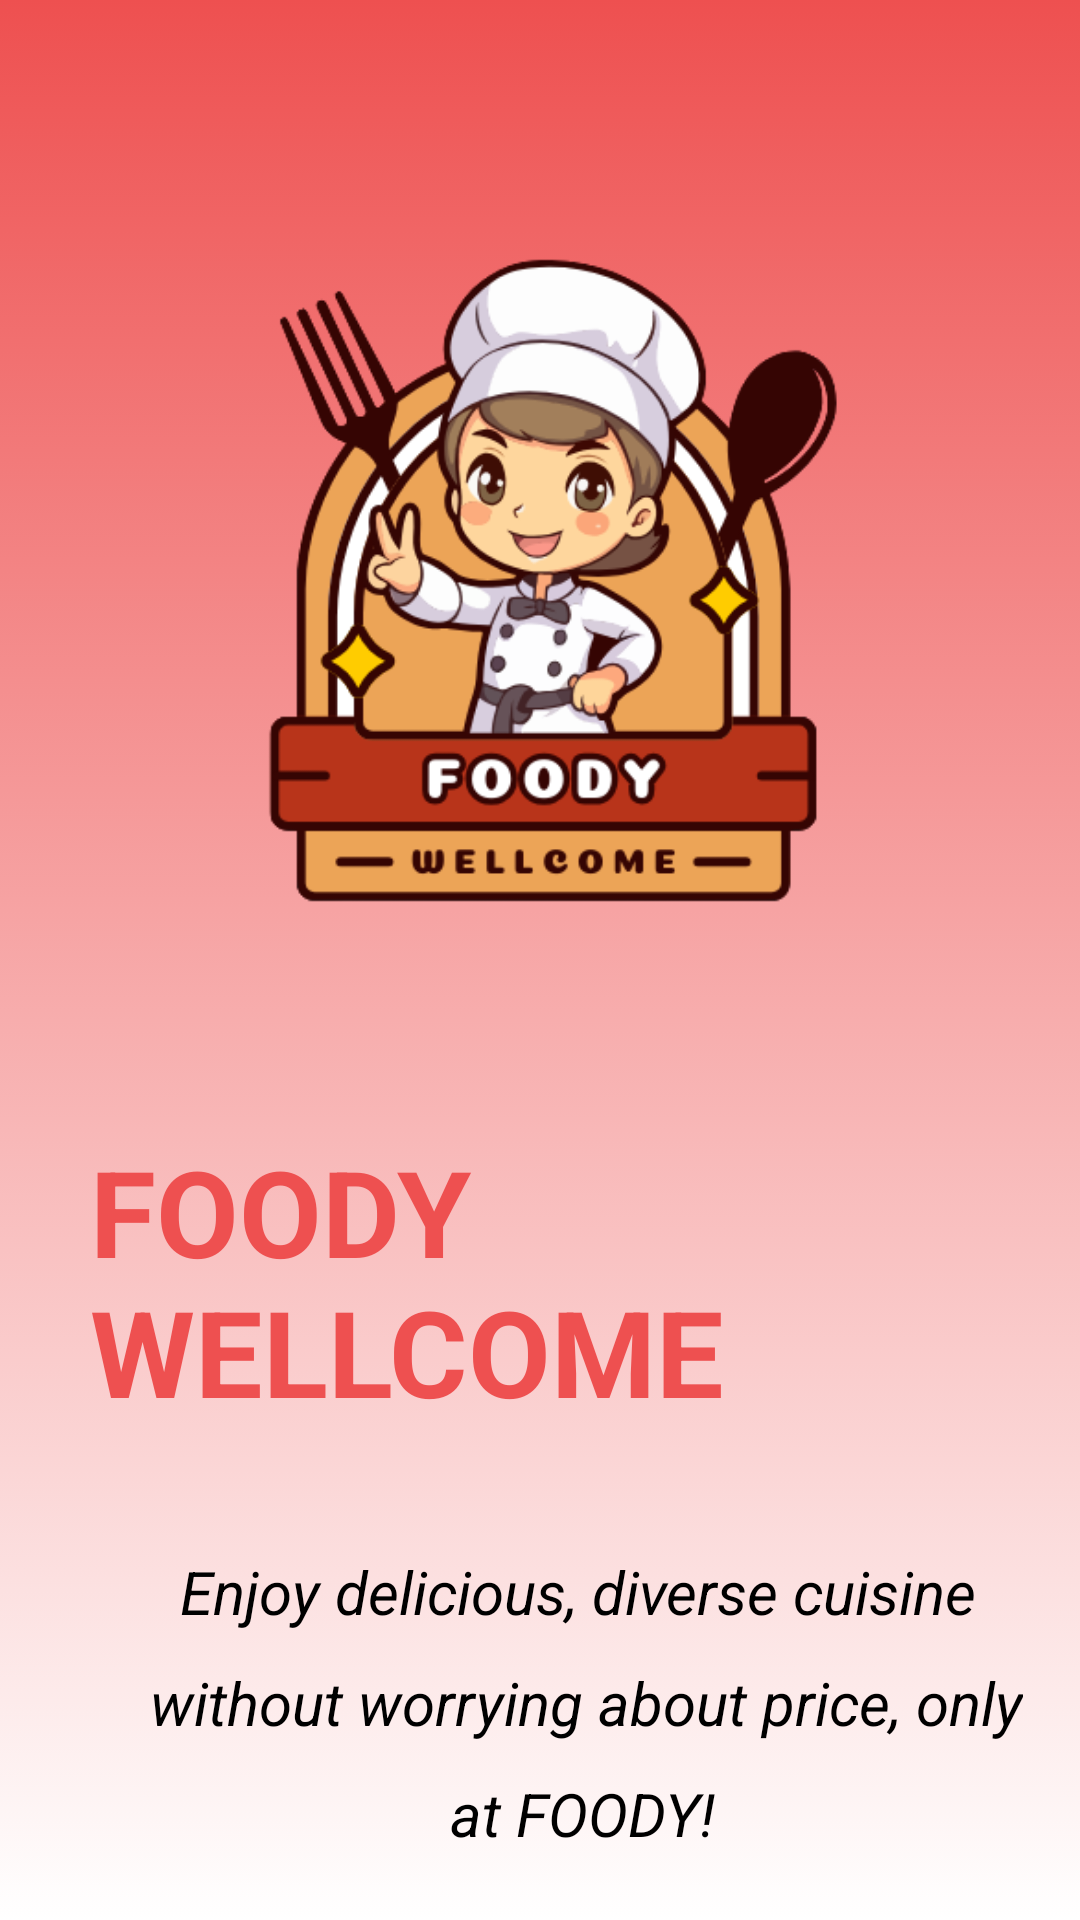

Reconstruct the res/layout file that produces this screen, plus the resources it refers to.
<!-- AndroidManifest.xml: application theme Theme.Foody_App -->
<!-- res/layout/activity_man_hinh_chao.xml -->
<?xml version="1.0" encoding="utf-8"?>
<LinearLayout xmlns:android="http://schemas.android.com/apk/res/android"
    android:layout_width="match_parent"
    android:layout_height="match_parent"
    android:orientation="vertical"
    android:background="@drawable/back_register"
    >

    <ImageView
        android:layout_width="wrap_content"
        android:layout_height="307dp"
        android:layout_marginTop="40dp"
        android:src="@drawable/foodyback" />
    <TextView
        android:layout_width="wrap_content"
        android:layout_height="wrap_content"
        android:text="FOODY WELLCOME"
        android:textSize="40dp"
        android:layout_margin="30dp"
        android:textStyle="bold"
        android:textColor="#EE5050"
        />

    <TextView
        android:layout_width="wrap_content"
        android:layout_height="wrap_content"
        android:layout_marginLeft="60dp"
        android:layout_marginTop="10dp"
        android:text="Enjoy delicious, diverse cuisine"
        android:textSize="20dp"
        android:textColor="@color/black"
        android:textStyle="italic" />

    <TextView
        android:layout_width="wrap_content"
        android:layout_height="wrap_content"
        android:layout_marginStart="50dp"
        android:textColor="@color/black"
        android:layout_marginTop="10dp"
        android:text="without worrying about price, only"
        android:textSize="20dp"
        android:textStyle="italic" />

    <TextView
        android:layout_width="wrap_content"
        android:layout_height="wrap_content"
        android:layout_marginStart="150dp"
        android:layout_marginTop="10dp"
        android:text="at FOODY!"
        android:textColor="@color/black"
        android:textSize="20dp"
        android:textStyle="italic" />
</LinearLayout>
<!-- resources referenced by this layout -->
<resources>
  <color name="black">#FF000000</color>
  <!-- drawable back_register (drawable) -->
  <?xml version="1.0" encoding="utf-8"?>
  <selector xmlns:android="http://schemas.android.com/apk/res/android">
      <item>
          <shape android:shape="rectangle">
              <gradient android:angle="90" android:startColor="#ffff" android:endColor="#EE5050"/>
          </shape>
      </item>
  </selector>
  <!-- drawable foodyback: png bitmap (drawable, 72949 bytes) -->
  <style name="Theme.Foody_App" parent="Base.Theme.Foody_App" />
  <style name="Base.Theme.Foody_App" parent="Theme.Material3.DayNight.NoActionBar">
          
          
          
          <item name="colorPrimary">@color/pink</item>
  
          
          <item name="colorPrimaryDark">@color/pink</item>
  
          
          <item name="colorAccent">@color/pink</item>
  
          <item name="textInputStyle">@style/CustomInputLayout</item>
      </style>
  <color name="pink">#FF9899</color>
  <style name="CustomInputLayout" parent="Widget.MaterialComponents.TextInputLayout.OutlinedBox">
          
          <item name="boxCornerRadiusTopStart">8dp</item>
          <item name="boxCornerRadiusTopEnd">8dp</item>
          <item name="boxCornerRadiusBottomStart">8dp</item>
          <item name="boxCornerRadiusBottomEnd">8dp</item>
      </style>
</resources>
